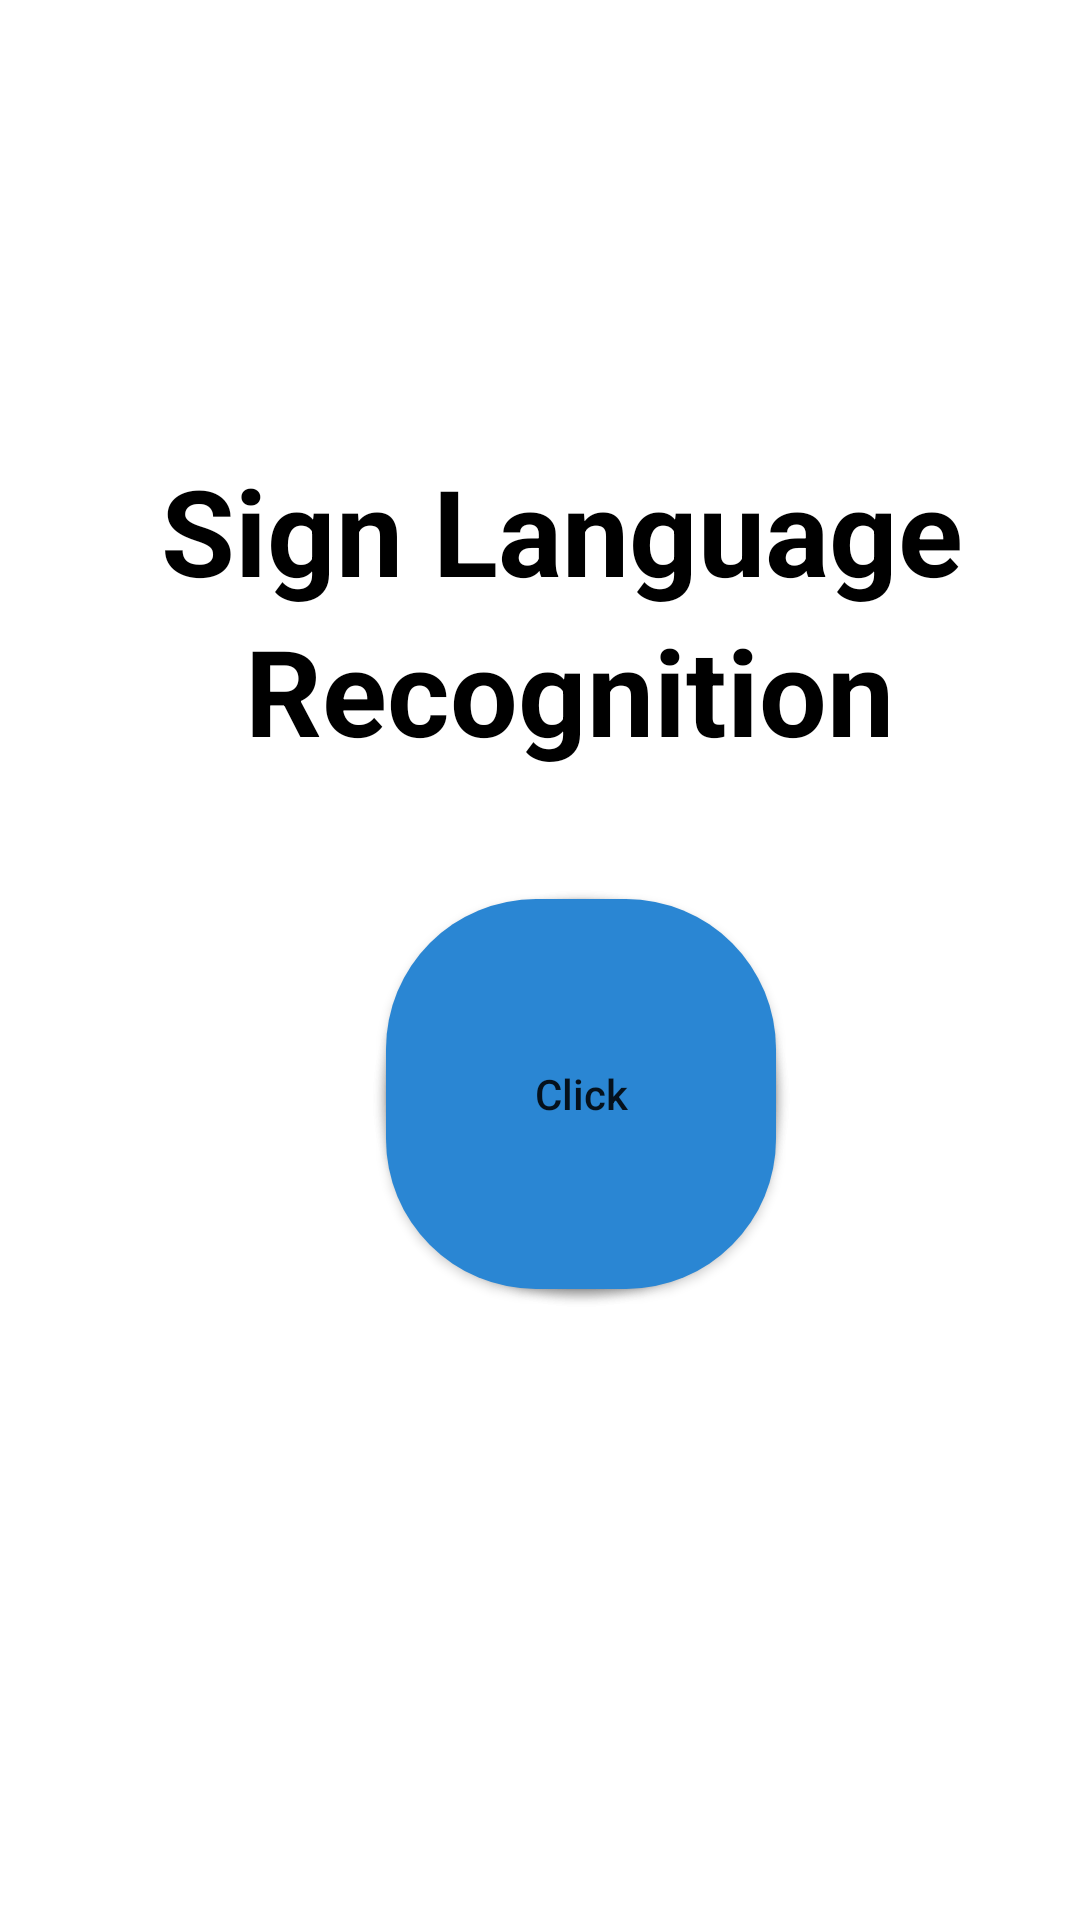

Android layout source for this screen:
<!-- AndroidManifest.xml: application theme Theme.SignDecoder -->
<!-- res/layout/activity_main.xml -->
<?xml version="1.0" encoding="utf-8"?>
<RelativeLayout xmlns:android="http://schemas.android.com/apk/res/android"
    xmlns:app="http://schemas.android.com/apk/res-auto"
    xmlns:tools="http://schemas.android.com/tools"
    android:layout_width="match_parent"
    android:layout_height="match_parent"
    android:foregroundTint="#2196F3"
    android:gravity="center_horizontal"
    android:orientation="vertical"
    tools:context=".MainActivity">


    <TextView
        android:id="@+id/tx1"
        android:layout_width="wrap_content"
        android:layout_height="wrap_content"
        android:layout_marginLeft="15dp"
        android:layout_marginTop="150dp"
        android:text="Sign Language"
        android:textAllCaps="false"
        android:textColor="@color/black"
        android:textSize="40dp"
        android:textStyle="bold" />

    <TextView
        android:id="@+id/tx2"
        android:layout_width="wrap_content"
        android:layout_height="wrap_content"
        android:layout_below="@+id/tx1"
        android:layout_marginLeft="43dp"
        android:text="Recognition"
        android:textAllCaps="false"
        android:textColor="@color/black"
        android:textSize="40dp"
        android:textStyle="bold" />

    <androidx.appcompat.widget.AppCompatButton
        android:id="@+id/bgbtn2"
        android:layout_width="130dp"
        android:layout_height="130dp"
        android:layout_below="@id/tx2"
        android:layout_marginStart="90dp"
        android:layout_marginTop="43dp"
        android:background="@drawable/round_btn_bg2"
        android:text=""
        android:textAllCaps="false" />

    <androidx.appcompat.widget.AppCompatButton
        android:id="@+id/bgbtn"
        android:layout_width="130dp"
        android:layout_height="130dp"
        android:layout_below="@id/tx2"
        android:layout_marginStart="90dp"
        android:layout_marginTop="43dp"
        android:background="@drawable/round_btn_bg"
        android:text=""
        android:textAllCaps="false" />

    <androidx.appcompat.widget.AppCompatButton
        android:id="@+id/camera_button"
        android:layout_width="130dp"
        android:layout_height="130dp"
        android:layout_below="@id/tx2"
        android:layout_marginStart="90dp"
        android:layout_marginTop="43dp"
        android:background="@drawable/round_btn"
        android:text="Click"
        android:textAllCaps="false" />




</RelativeLayout>
<!-- resources referenced by this layout -->
<resources>
  <color name="black">#FF000000</color>
  <!-- drawable round_btn (drawable) -->
  <?xml version="1.0" encoding="utf-8"?>
  <shape xmlns:android="http://schemas.android.com/apk/res/android" android:shape="rectangle">
  <solid android:color = "#2A86D3" />
      <corners android:radius="50dp"/>
  
  </shape>
  <!-- drawable round_btn_bg (drawable) -->
  <?xml version="1.0" encoding="utf-8"?>
  <shape xmlns:android="http://schemas.android.com/apk/res/android" android:shape="rectangle">
  <solid android:color = "#559ccf" />
      <corners android:radius="700dp"/>
  
  </shape>
  <!-- drawable round_btn_bg2 (drawable) -->
  <?xml version="1.0" encoding="utf-8"?>
  <shape xmlns:android="http://schemas.android.com/apk/res/android" android:shape="rectangle">
  <solid android:color = "#a3cae6" />
      <corners android:radius="700dp"/>
  
  </shape>
  <style name="Theme.SignDecoder" parent="Theme.MaterialComponents.DayNight.DarkActionBar">
          
          <item name="colorPrimary">#6C9BF8</item>
          <item name="colorPrimaryVariant">@color/purple_700</item>
          <item name="colorOnPrimary">@color/white</item>
          
          <item name="colorSecondary">@color/teal_200</item>
          <item name="colorSecondaryVariant">@color/teal_700</item>
          <item name="colorOnSecondary">@color/black</item>
          
          <item name="android:statusBarColor" tools:targetApi="l">#6C9BF8</item>
          
      </style>
  <color name="purple_700">#FF3700B3</color>
  <color name="white">#FFFFFFFF</color>
  <color name="teal_200">#FF03DAC5</color>
  <color name="teal_700">#FF018786</color>
</resources>
